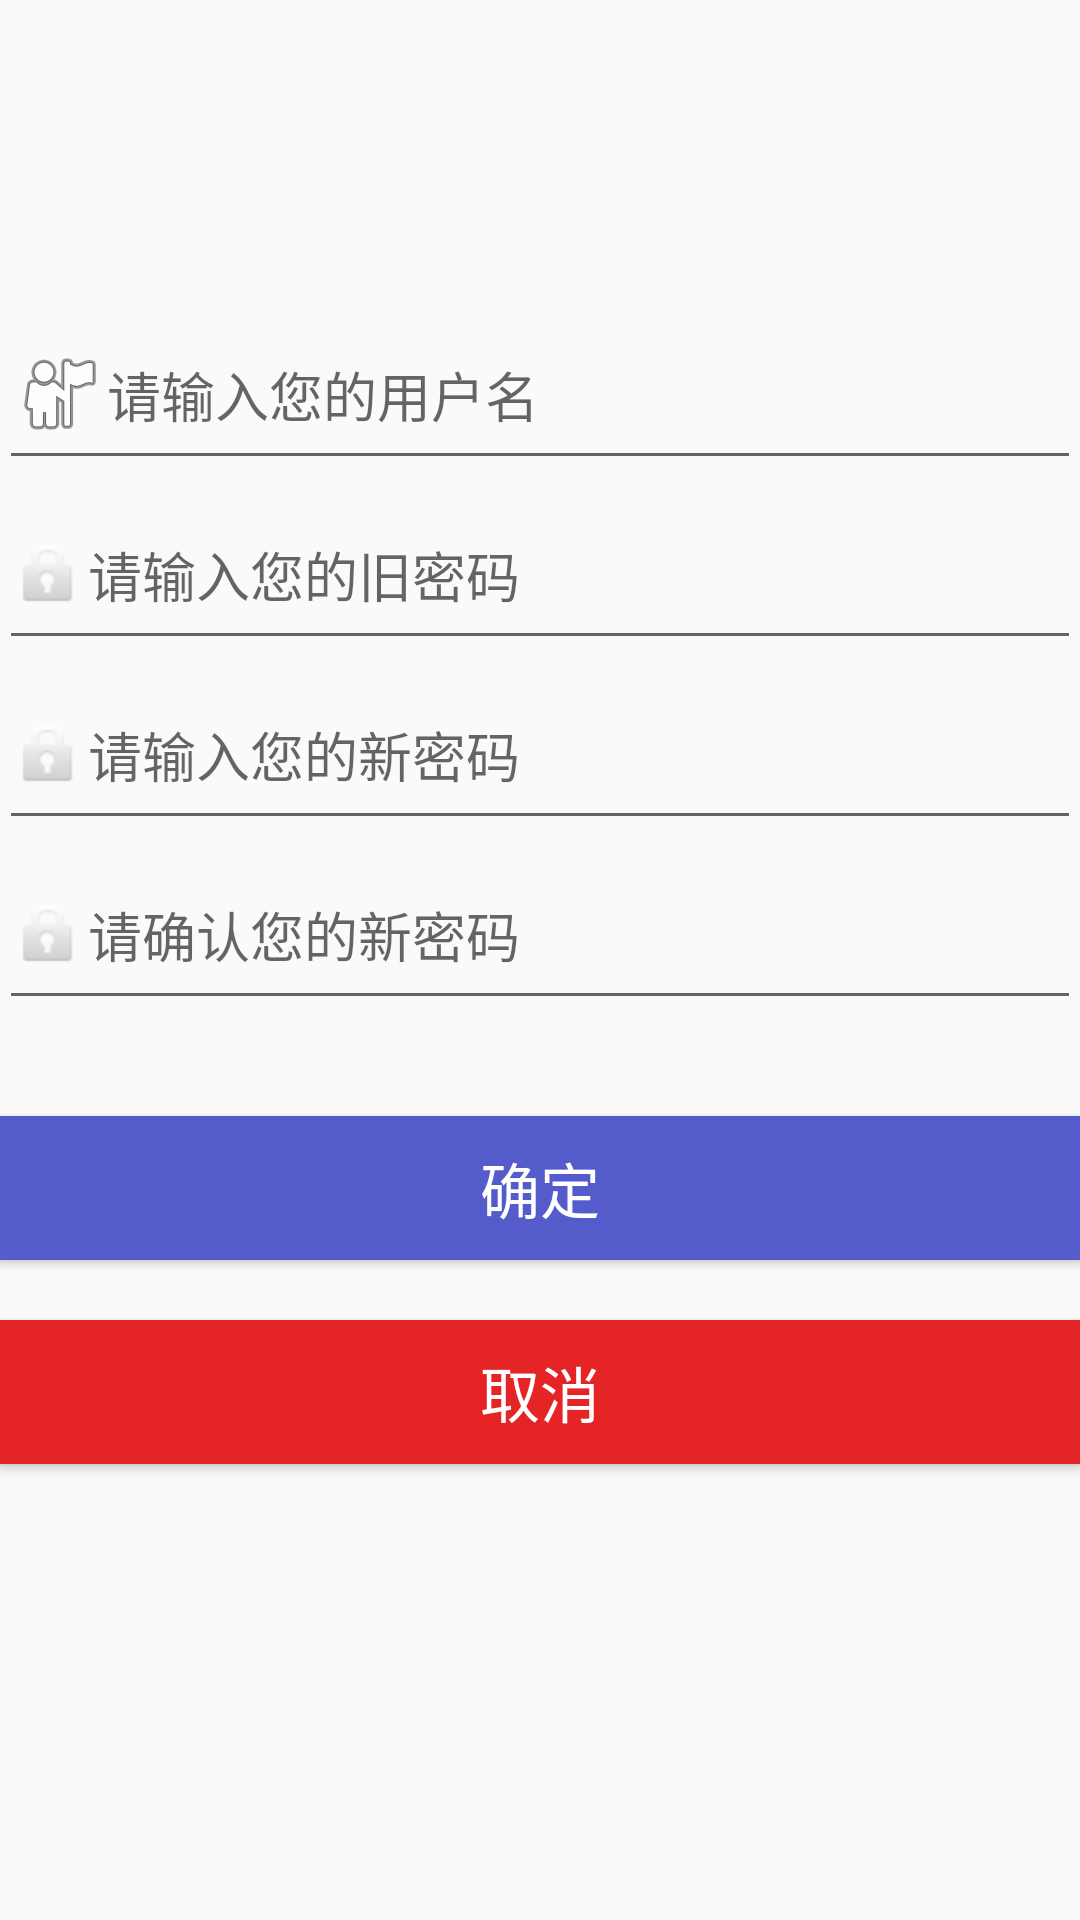

Android layout source for this screen:
<!-- AndroidManifest.xml: application theme AppTheme -->
<!-- res/layout/activity_resetpwd.xml -->
<?xml version="1.0" encoding="utf-8"?>
<RelativeLayout xmlns:android="http://schemas.android.com/apk/res/android"
                android:layout_width="match_parent"
                android:layout_height="match_parent"
                android:paddingBottom="@dimen/activity_vertical_margin"
                android:paddingLeft="@dimen/activity_horizontal_margin"
                android:paddingRight="@dimen/activity_horizontal_margin"
                android:paddingTop="@dimen/activity_vertical_margin"
                android:weightSum="1">

    <EditText
            android:drawableLeft="@android:drawable/ic_menu_myplaces"
            android:layout_width="wrap_content"
            android:layout_height="60dp"
            android:inputType="textPersonName"
            android:ems="10"
            android:id="@+id/resetpwd_edit_name"
            android:layout_alignParentTop="true"
            android:hint="请输入您的用户名"
            android:layout_marginTop="100dp"
            android:layout_alignLeft="@+id/resetpwd_edit_pwd_new"
            android:layout_alignStart="@+id/resetpwd_edit_pwd_new"
            android:layout_alignRight="@+id/resetpwd_edit_pwd_new"
            android:layout_alignEnd="@+id/resetpwd_edit_pwd_new" />

    

    <EditText
            android:drawableLeft="@android:drawable/ic_lock_idle_lock"
            android:layout_width="fill_parent"
            android:layout_height="60dp"
            android:inputType="textPassword"
            android:ems="10"
            android:id="@+id/resetpwd_edit_pwd_old"
            android:hint="请输入您的旧密码"
            android:layout_below="@+id/resetpwd_edit_name"
            android:layout_alignRight="@+id/resetpwd_edit_name"
            android:layout_alignEnd="@+id/resetpwd_edit_name"
            android:layout_alignLeft="@+id/resetpwd_edit_name"
            android:layout_alignStart="@+id/resetpwd_edit_name" />

    <Button
            android:layout_width="fill_parent"
            android:layout_height="wrap_content"
            android:text="取消"
            android:textColor="@color/white"
            android:id="@+id/resetpwd_btn_cancel"
            android:textSize="20dp"
            android:onClick="not_to_reset"
            android:background="#e52525"
            android:layout_below="@+id/resetpwd_btn_sure"
            android:layout_alignParentLeft="true"
            android:layout_alignParentStart="true"
            android:layout_marginTop="20dp"/>

    <EditText
            android:drawableLeft="@android:drawable/ic_lock_idle_lock"
            android:layout_width="fill_parent"
            android:layout_height="60dp"
            android:inputType="textPassword"
            android:ems="10"
            android:id="@+id/resetpwd_edit_pwd_new"
            android:layout_below="@+id/resetpwd_edit_pwd_old"
            android:layout_centerHorizontal="true"
            android:hint="请输入您的新密码"
    />

    <Button
            android:layout_width="fill_parent"
            android:layout_height="wrap_content"
            android:text="确定"
            android:id="@+id/resetpwd_btn_sure"
            android:textColor="@color/white"
            android:textSize="20dp"
            android:onClick="sure_to_reset"
            android:background="#545bcb"
            android:layout_marginTop="92dp"
            android:layout_below="@+id/resetpwd_edit_pwd_new"
            android:layout_alignParentLeft="true"
            android:layout_alignParentStart="true"/>

    <EditText
            android:drawableLeft="@android:drawable/ic_lock_idle_lock"
            android:layout_width="fill_parent"
            android:layout_height="60dp"
            android:inputType="textPassword"
            android:ems="10"
            android:id="@+id/resetpwd_edit_pwd_check"
            android:hint="请确认您的新密码"
            android:layout_below="@+id/resetpwd_edit_pwd_new"
            android:layout_alignParentLeft="true"
            android:layout_alignParentStart="true" />

</RelativeLayout>
<!-- resources referenced by this layout -->
<resources>
  <style name="AppTheme" parent="Theme.AppCompat.Light.DarkActionBar">
          
          <item name="colorPrimary">@color/colorPrimary</item>
          <item name="colorPrimaryDark">@color/colorPrimaryDark</item>
          <item name="colorAccent">@color/colorAccent</item>
      </style>
  <!-- not gathered from this repository: default colours our renderer supplied (Android Studio template values) -->
  <color name="white">#FFFFFFFF</color>
  <color name="colorPrimary">#FF6200EE</color>
  <color name="colorPrimaryDark">#FF3700B3</color>
  <color name="colorAccent">#FF03DAC5</color>
</resources>
